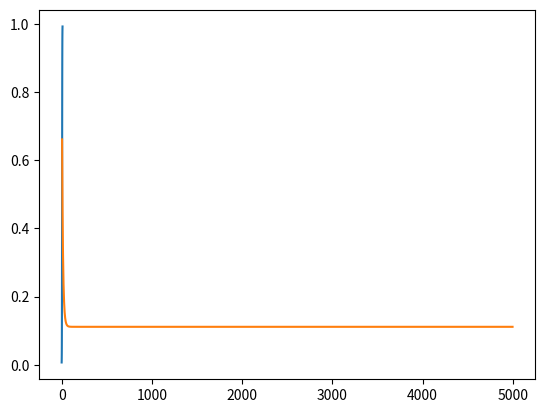

Python code for this plot:
import numpy as np
import matplotlib.pyplot as plt
from math import exp
from numpy import ma
from scipy.special._ufuncs import xlogy
import scipy
from scipy.stats import logistic
import numpy as np
import matplotlib.pyplot as plt

# class 0:
# covariance matrix and mean

cov0 = np.array([[5,-3],[-3,3]])

mean0 = np.array([2.,3])

# number of data points
m0 = 1000
# generate m0 gaussian distributed data points with
# mean0 and cov0.
r0 = np.random.multivariate_normal(mean0, cov0, m0)

# covariance matrix
cov1 = np.array([[5,-3],[-3,3]])
mean1 = np.array([1.,1])
m1 = 1000
r1 = np.random.multivariate_normal(mean1, cov1, m1)

x = np.concatenate((r0,r1))

'''
class DataPointGenerator:
    features = None

    def __init__(self, amount_of_points) -> None:
        super().__init__()
        x1 = np.random.uniform(0, 100, amount_of_points)
        x2 = np.random.uniform(1, 20, amount_of_points)
        self.features = np.concatenate([x1.reshape((-1, 1)), x2.reshape((-1, 1))],
                                       axis=1)


generator = DataPointGenerator(100)
x = generator.features

'''
#Feature scaling
def scalingFeature(feature):
    '''
    Scaling a given features to -1 to 1
    :param feature: given features
    :return: scaled features
    '''
    u = np.sum(feature) / feature.size
    std = np.sqrt(np.abs(np.square(u) - np.square(feature)))
    return (feature - u) / std
#x[:, 0] = scalingFeature(x[:, 0])
#x[:, 1] = scalingFeature(x[:, 1])



# 1) Erstellen Sie eine Pythonfunktion die, die
# logistische Funktion berechnet.
# Stellen Sie diese im Bereich [-5, 5] graphisch dar.
def logistic_function():
    def h(x):
        return 1 / (1 + np.exp(-x))

    return h


x_log = np.arange(-5, 5, 0.1)
y_log = logistic_function()(x_log)

plt.plot(x_log, y_log)
plt.show()


# 2) Implementieren Sie die Hypothese als Python Funktion:
# logistic_hypothesis(theta)
# Die Pythonfunktion soll dabei eine Funktion zurückgeben:
# >> theta = np.array([1.1, 2.0, -.9])
# >> h = logistic_hypothesis(theta)
# >> print h(X)
# array([ -0.89896965, 0.71147926, ....

def logistic_hypothesis(theta):
    def h(x):
        # Add row with ones
        x_temp = np.concatenate((np.ones((x.shape[0], 1)), x), axis=1)

        return logistic_function()(x_temp.dot(theta))

    return h


theta = np.array([1.1, 2.0, -0.9])
h = logistic_hypothesis(theta)
y = h(x)
y = np.around(y)
print("Logistic function for: [1, 2]:", h(np.array([[1, 2]])))


# 3) Implementieren Sie den Cross-Entropy-Loss und
# den Squared-Error-Loss als Python Funktion.
# Die Pythonfunktion soll dabei eine Funktion zurückgeben:

# >> loss = cross_entropy_loss(h, X, y)
# >> print loss(theta)
# array([ 7.3, 9.5, ....
# Rückgabevektor hat m-Elemente (Anzahl der Datensätze)

def cross_entropy_loss(X, y):
    def loss(theta):
        h = logistic_hypothesis(theta)
        #pos_values = -y * np.log(h(X))
        '''m = 1.0 - h(X)
        neg_values_log = ma.log(m)
        #neg_values = m
        neg_values_log.filled(0)

        neg_values = (1.0-y) * neg_values_log

        sum_cross_entr = pos_values - neg_values'''
        x_temp = np.concatenate((np.ones((x.shape[0], 1)), x), axis=1).dot(theta)
        #h(X) gibt 1 zurück, das ist ein Problem. IN h(x) Funktion kommt aber keine 1 raus
        return -y*np.log(h(X)) - (1 - y)*np.log(1 - h(X))

        #return sum_cross_entr
    return loss


def squared_error_loss(h, X, y):
    return 1 / 2 * np.square(h(X) - y)


loss = cross_entropy_loss(x, y)

# 4) Implementieren Sie die Kostenfunktion J als Python Funktion:
# cost_function(X, y, h, loss)
# zusätzlich zu X und y soll die Funktion die Hypothese h
# und den Loss aufnehmen.
#
# Die Pythonfunktion soll dabei eine Funktion zurückgeben, die
# den Parametervektor theta aufnimmt.

def cost_function(X, y, h, loss):
    def costs(theta):
        loss_computed = loss(theta)
        return 1. / len(X) * np.sum(loss_computed)

    return costs


print("Costs for good theta", cost_function(x, y, h, loss)(theta))

print("Costs for bad theta", cost_function(x, y, h, loss)(np.array([3, 2, -1])))

# 5) Implementieren Sie das Gradientenabstiegsverfahren unter Benutzung der Kostenfunktion und der Hypothese.
# 5a) Schreiben Sie eine Funktion die die Update Rules anwendet zur Berechnung der neuen theta-Werte:
# theta = compute_new_theta(x, y, theta, alpha, hypothesis)
# 5b) Wählen Sie Startwerte in der Umgebung des Miniums der Kostenfunktion für theta.
# Wenden Sie iterativ die compute_new_theta Funktion an und finden Sie so ein Theta mit niedrigen Kosten.
# Kapseln Sie dies in eine Funktion:
# theta = gradient_descent(alpha, theta, nb_iterations, X, y)

def compute_new_theta(x, y, theta, alpha):
    '''
    Compute new theta values for multivariate linear regression with gradient descent
    :param x: features
    :param y: y values for given feature values
    :param theta: array with theta values
    :param alpha: learning rate
    :return:
    '''
    hypothesis = logistic_hypothesis(theta)
    m = len(y)
    x_temp = np.concatenate((np.ones((x.shape[0], 1)), x), axis=1)
    change = hypothesis(x)-y
    return theta - ((alpha / m) * np.sum(np.dot(change, x_temp)))


def gradient_descent(alpha, theta_, nb_iterations, x, y):
    '''
    Gradient descent for multivariate linear regression
    :param alpha: learning rate
    :param theta_: array with theta values
    :param nb_iterations: number of iterations the gradient descent should do
    :param x: features
    :param y: y values
    :return: new computed theta values
    '''
    n_theta = theta_
    costs = []
    for i in range(nb_iterations):
        n_theta = compute_new_theta(x, y, n_theta, alpha)

        costs.append(cost_function(x, y, logistic_hypothesis(n_theta), cross_entropy_loss(x, y))(n_theta))
    print(costs)
    plt.plot(np.arange(0, nb_iterations), costs)
    plt.show()
    return n_theta

new_theta = gradient_descent(0.03, np.array([1, 1, -2]), 5000, x, y)
print(new_theta)

# 6) Zeichen Sie die Entscheidungsebene in den Scatter-Plot der Daten
# Hinweis: Für diese gilt: theta[0] + theta[1] * x1 + theta[2] * x2 = 0.5
